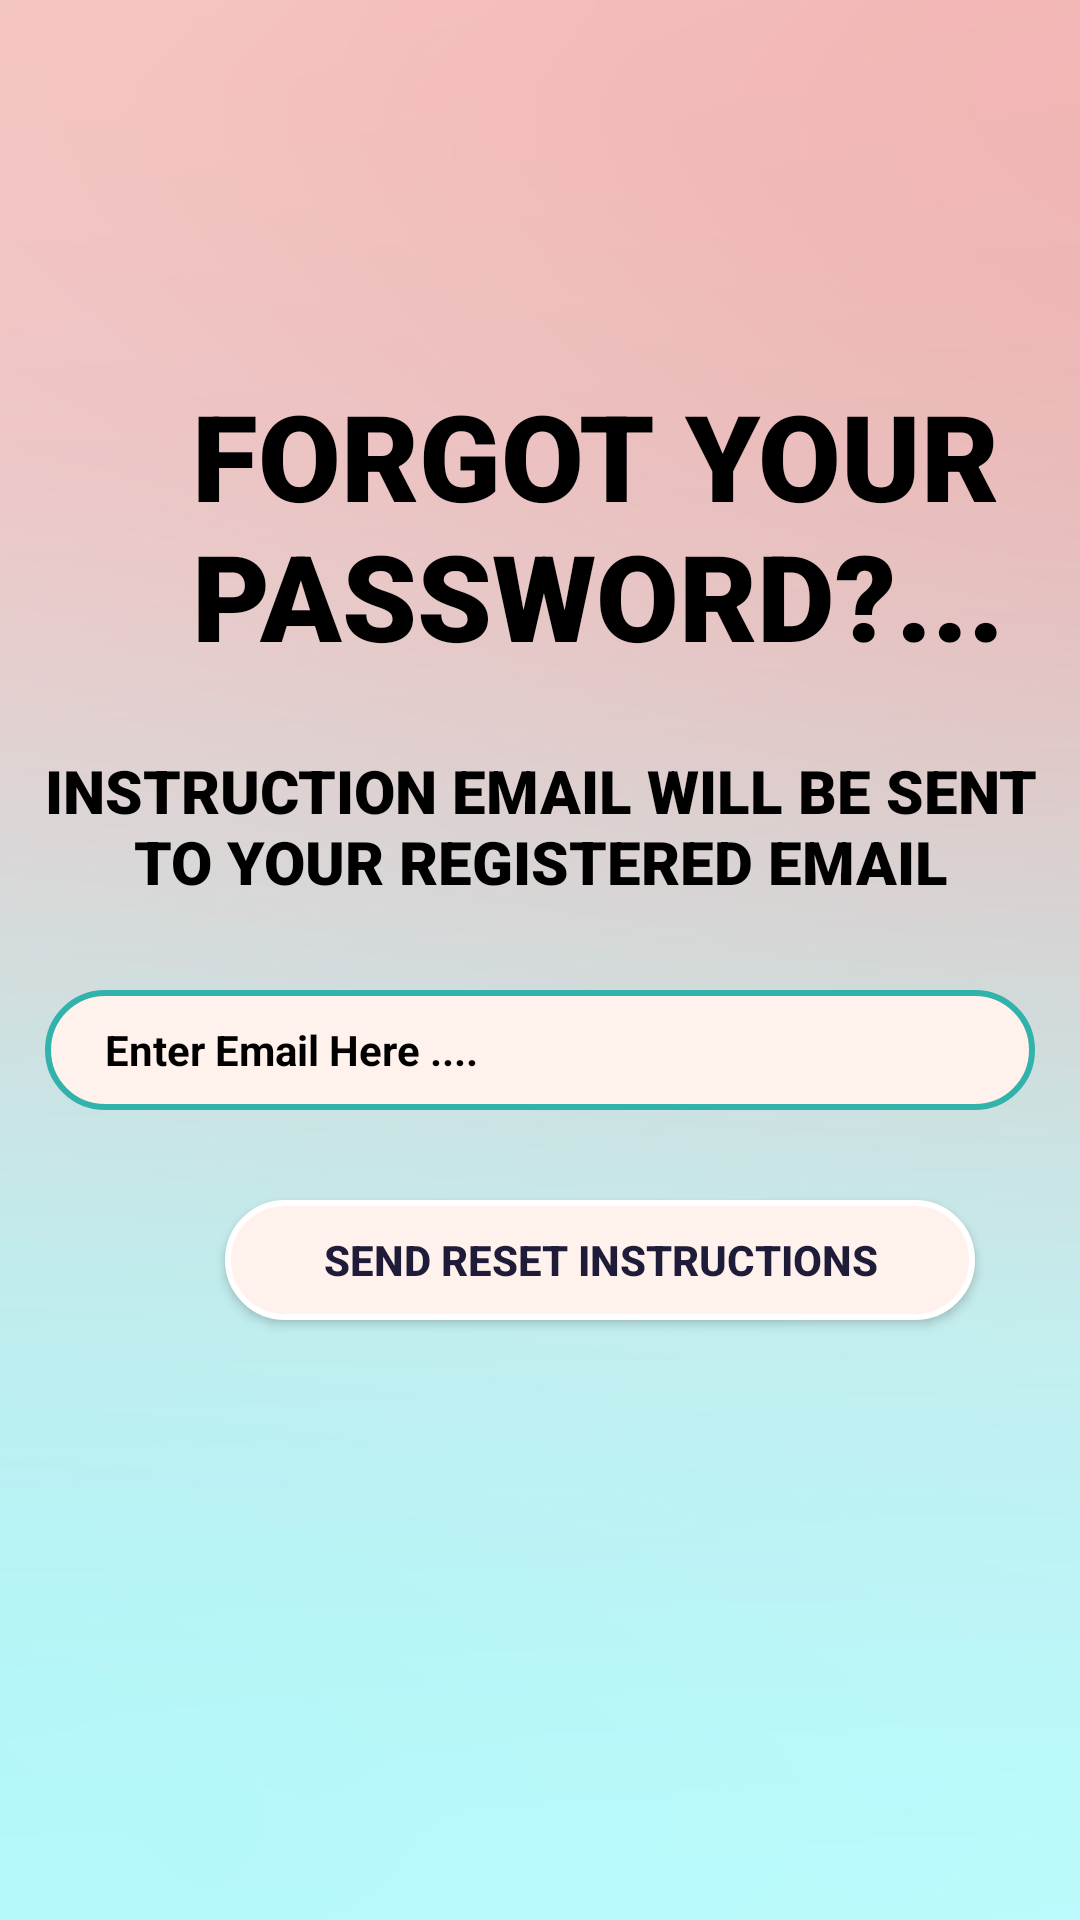

Produce the Android XML layout that renders to this screen, including the resource entries it uses.
<!-- AndroidManifest.xml: application theme Theme.Softec2 -->
<!-- res/layout/activity_forgot.xml -->
<?xml version="1.0" encoding="utf-8"?>
<RelativeLayout xmlns:android="http://schemas.android.com/apk/res/android"
    xmlns:app="http://schemas.android.com/apk/res-auto"
    xmlns:tools="http://schemas.android.com/tools"
    android:layout_width="match_parent"
    android:layout_height="match_parent"
    android:background="@drawable/background"
    tools:context=".ForgotPassword">


    <TextView
        android:layout_width="286dp"
        android:layout_height="wrap_content"
        android:layout_alignParentStart="true"
        android:layout_alignParentTop="true"
        android:layout_marginStart="64dp"
        android:layout_marginTop="125dp"
        android:fontFamily="sans-serif-black"
        android:text="Forgot Your Password?..."
        android:textAlignment="textStart"
        android:textAllCaps="true"
        android:textColor="@color/black"
        android:textSize="40dp"
        android:textStyle="bold"></TextView>


    <TextView
        android:layout_width="match_parent"
        android:layout_height="50dp"
        android:layout_marginTop="250dp"

        android:fontFamily="sans-serif-black"
        android:text="Instruction Email Will Be Sent To Your Registered Email"
        android:textAlignment="center"
        android:textAllCaps="true"
        android:textColor="@color/black"
        android:textSize="20dp"
        android:textStyle="bold"></TextView>


    <EditText
        android:id="@+id/email_for_password"
        android:layout_width="350dp"
        android:layout_height="40dp"
        android:layout_centerHorizontal="true"
        android:layout_marginLeft="30dp"
        android:layout_marginTop="330dp"
        android:background="@drawable/rounded"
        android:hint="Enter Email Here ...."
        android:inputType="text"
        android:paddingStart="20dp"
        android:textColor="@color/black"
        android:textColorHint="@color/black"
        android:textSize="14dp"
        android:textStyle="bold"></EditText>

    <androidx.appcompat.widget.AppCompatButton
        android:id="@+id/getregistrationbutton"
        android:layout_width="250dp"
        android:layout_height="40dp"
        android:layout_marginLeft="75dp"
        android:layout_marginTop="400dp"
        android:background="@drawable/rounded_bars"
        android:text="Send Reset Instructions"
        android:textColor="#1F1C39"
        android:textStyle="bold" />





</RelativeLayout>
<!-- resources referenced by this layout -->
<resources>
  <!-- drawable background: jpg bitmap (drawable-v24, 40890 bytes) -->
  <!-- drawable rounded (drawable-v24) -->
  <?xml version="1.0" encoding="utf-8"?>
  <selector xmlns:android="http://schemas.android.com/apk/res/android">
      <item android:state_pressed="false">
          <shape android:shape="rectangle">
              <corners android:radius="1000dp" />
              <solid android:color="#FFF1EB" />
              <stroke
                  android:width="2dip"
                  android:color="#31B2AB" />
              <padding
                  android:bottom="0dp"
                  android:left="4dp"
                  android:right="4dp"
                  android:top="4dp" />
          </shape>
      </item>
      <item android:state_pressed="true">
          <shape android:shape="rectangle">
              <corners android:radius="1000dp" />
              <solid android:color="@color/white" />
              <stroke
                  android:width="2dip"
                  android:color="#31B2AB" />
              <padding
                  android:bottom="4dp"
                  android:left="4dp"
                  android:right="4dp"
                  android:top="4dp" />
          </shape>
      </item>
  </selector>
  <!-- drawable rounded_bars (drawable-v24) -->
  <?xml version="1.0" encoding="utf-8"?>
  <selector xmlns:android="http://schemas.android.com/apk/res/android">
      <item android:state_pressed="false">
          <shape android:shape="rectangle">
              <corners android:radius="1000dp" />
              <solid android:color="#FFF1EB" />
              <stroke
                  android:width="2dip"
                  android:color="@color/white" />
              <padding
                  android:bottom="10dp"
                  android:left="10dp"
                  android:right="10dp"
                  android:top="10dp" />
          </shape>
      </item>
      <item android:state_pressed="true">
          <shape android:shape="rectangle">
              <corners android:radius="1000dp" />
              <solid android:color="#FFF1EB" />
              <stroke
                  android:width="2dip"
                  android:color="@color/white" />
              <padding
                  android:bottom="10dp"
                  android:left="10dp"
                  android:right="10dp"
                  android:top="10dp" />
          </shape>
      </item>
  </selector>
  <style name="Theme.Softec2" parent="Theme.MaterialComponents.DayNight.DarkActionBar">
          
          <item name="colorPrimary">@color/purple_500</item>
          <item name="colorPrimaryVariant">@color/purple_700</item>
          <item name="colorOnPrimary">@color/white</item>
          
          <item name="colorSecondary">@color/teal_200</item>
          <item name="colorSecondaryVariant">@color/teal_700</item>
          <item name="colorOnSecondary">@color/black</item>
          
          <item name="android:statusBarColor" tools:targetApi="l">?attr/colorPrimaryVariant</item>
          
      </style>
  <!-- not gathered from this repository: default colours our renderer supplied (Android Studio template values) -->
  <color name="purple_500">#FF6200EE</color>
  <color name="purple_700">#FF3700B3</color>
  <color name="teal_200">#FF03DAC5</color>
  <color name="teal_700">#FF018786</color>
  <color name="black">#FF000000</color>
  <color name="white">#FFFFFFFF</color>
</resources>
